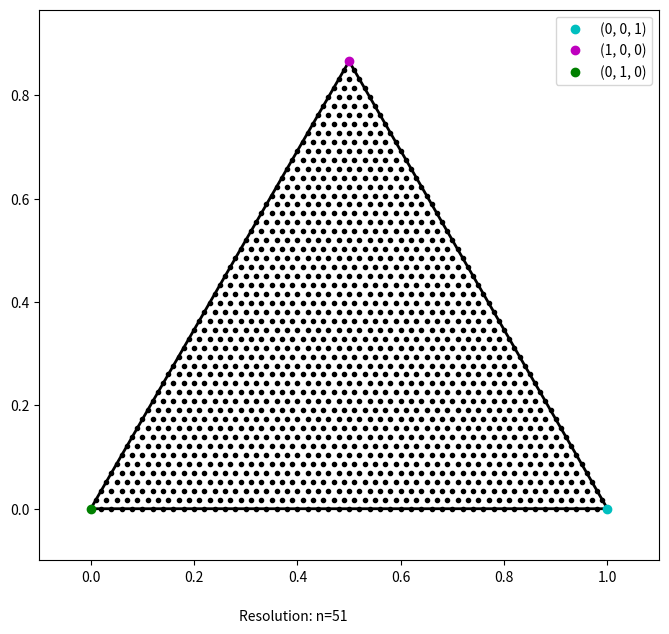

Write Python code to recreate this figure. (Note: this script raises an exception after producing the figure.)
# libraries here

from math import *
from math import factorial
from mpmath import gamma as gm
from mpmath import factorial as fac
import mpmath as mp
from mpmath import quad
import numpy as np
from scipy import optimize
from scipy import stats
from scipy.integrate import dblquad
from scipy.stats import dirichlet
from scipy.special import gamma, factorial, beta
from scipy.spatial import ConvexHull, convex_hull_plot_2d
import matplotlib.pyplot as plt
from matplotlib import rc
from matplotlib import patches as mpatches
import matplotlib.tri as tri

#set mpmath global precision for tanh-sinh quadrature
mp.mp.dps = 35

def main():

    #alpha params for dirichlet distribution here
    alpha1 = 7
    alpha2 = 7
    alpha3 = 7
    alphas = [toMpMath(alpha1), toMpMath(alpha2), toMpMath(alpha3)]

    resolution = 51
    resolution_ts = mp.mpf('0.001')
    p = mp.mpf('0.95')

    dirichlet_object = Dirichlet_Distribution(resolution, resolution_ts, alphas, p)
    dirichlet_object.plotSimplex()
    dirichlet_object.calcHPDArea()


#function for ensuring all floating point numbers are in mpmath precision
def toMpMath(x):
    #if the arg is already a mpmath number, pass
    if isinstance(x, mp.mpf):
        return x
    #else, return it as a mpmath float
    else:
        return mp.mpf(str(x))

#function for converting barycentric to cartesian coordinates
def bc2xy(xyz):
    x = (xyz[0] * mp.mpf('0.5')) + (xyz[1] * 0) + (xyz[2] * 1)
    y = (xyz[0] * (mp.sqrt(mp.mpf('3')) / 2)) + (xyz[1] * 0) + (xyz[2] * 0)
    return [x,y]

#function to convert unit square [0,1]x[0,1] to barycentric coordinates via Duffy transform
def uv2bc(u, v):
    u = toMpMath(u)
    v = toMpMath(v)

    #Duffy transform implemented below; defining a set of BC coordinates (A, B, C) from a point in the unit square (u, v)
    #The singular side occurs at u=1
    A = u
    B = v * (1-u)
    C = (1 - u) * (1 - v)
    return [A, B, C]

#function to convert barycentric coordinates to unit square coordinates (u, v) via Duffy transform
def bc2uv(x):
    x = [toMpmath(i) for i in x]
    u = x[0]

    if (u == 1):
        v = 0
        return [u, v]
    else:
        v = (x[1] / (1 - x[0]))
        return [u, v]

#function to calculate the dirichlet pdf at a given BC coordinate
def dirichletpdf(x, alpha):
    x = [toMpMath(i) for i in x]
    alpha = [toMpMath(j) for j in alpha]

    prod = 1 #for Dirichlet kernel \prod(x_1^alpha_i)
    a0 = 0 #for calculating beta function constant 
    g_prod = 1 #for calculating beta function constant
    area = toMpMath('0.5') * mp.sqrt(mp.mpf('3')) / 2 #barycentric triangle area

    for i in range(len(x)):
        try:
            prod *= (x[i]**(alpha[i]-1))
        except ZeroDivisionError:
            prod = inf
        a0 += alpha[i]
        g_prod *= gm(alpha[i])
    g0 = gm(a0)
    beta_func = g0 / g_prod #beta function
    dirpdf = prod * beta_func * (mp.mpf('0.5') / area)

    return dirpdf

class Dirichlet_Distribution:

    #mesh properties
    vertices = [] #store BC vertices of each subtriangle, starting with (0,0,1), going right to left, bottom to top
    triangles = [] #store subtriangles by their vertex indices
    index_vert = [] #index for keeping track of vertices; index(0,0,1) = 0

    #this array stores relevant information about the mesh and distribution
    #the i-th entry will be [prob mass of subtriangle i, vertex indices of subtriangle, ...
        # ..., number of nodes (out of 13) in the HPD region, T/F on whether the subtriangle is split]
    sub_info = []

    #distribution parameters
    alphas = [0, 0, 0]

    #resolution of mesh, tanh-sinh step, domain area
    res = 0
    res_ts = 0
    p = 0
    area = mp.mpf('0.5') * (mp.sqrt(mp.mpf('3'))/2)

    '''
    Roots/nodes of the Dunavant 13-point (7-degree) rule. These are the simplex-specific barycentric coordinates for Gaussian quadrature, precalculated.
    The paper is called "HIGH DEGREE EFFICIENT SYMMETRICAL GAUSSIAN QUADRATURE RULES FOR THE TRIANGLE" by D. A. Dunavant.
    To use this, conceptualize the symmetric group S3; Each coordinate (node) is of the form [ralpha, rbeta, rgamma]. 
    The first column represents the identity permutation coordinate (1/3, 1/3, 1/3) in the center of the triangle.
    The second column represents three nodes, any permutation of (0.479, 0.260, 0.260).
    The third column, same thing, three nodes of some permutation of (0.86, 0.06, 0.06)
    The last column represents six nodes, as there are six different permutations of these three distinct barycentric coordinates. 
    Hence, these represent the 13 distinct nodes that will be sampled in every smooth subtriangle.
    '''
    ralpha = [toMpMath(1/3), mp.mpf('0.479308067841920'),  mp.mpf('0.869739794195568'),  mp.mpf('0.048690315425316')]
    rbeta = [toMpMath(1/3),  mp.mpf('0.260345966079040'),  mp.mpf('0.065130102902216'),  mp.mpf('0.312865496004874')]
    rgamma = [toMpMath(1/3), mp.mpf('0.260345966079040'), mp.mpf('0.065130102902216'), mp.mpf('0.638444188569810')]

    #weights at the nodes above. Each column from above will use the weight corresponding the the column below.
    #for example, the point (1/3, 1/3, 1/3) on each subtriangle will have the weight -0.14957...
    weights = [mp.mpf('-0.149570044467682'),  mp.mpf('0.175615257433208'),  mp.mpf('0.053347235608838'),  mp.mpf('0.077113760890257')]

    #mass of the domain, for accountability purposes after performing all calculations
    mass = 0

    #parameter for s, t-domain. These are the roughly-picked intervals on the real lines that go into our u-v unit square as a result of the tanh-sinh function.
    t_extrema = 2
    s_max = 3.64
    s_min = 2.4

    #stores subtriangle and its variance in an array for determining which triangles to use tah-sinh on.
    subtriangle_variance = []

    #iterator check: 0=first pass, 1=second pass, 2=3rd pass. This is for if we decide to do a subtriangle division after one 'pass', or pdf calculation across the domain.
    iterator = 0

    #constructor
    def __init__(self, a, h, params, p):

        self.res = a
        self.res_ts = toMpMath(h)
        self.p = toMpMath(p)
        self.alphas = [toMpMath(i) for i in params]

        #segment sides of triangle for grid to perform numerical integration in barycentric coordinates
        n = mp.linspace(0, 1, a)

        grid = [n, n, n]

        #construct list of vertices from L->R (0,0,1) -> (0,1,0) and y=0 to y=sqrt(3)/2
        #construct list of vertex indices
        for i in range(len(n)):
            j = 0
            rowindex = []
            while((i+j) <= (a-1)):
                rowindex.append(len(self.vertices))
                self.vertices.append([n[i], n[j], n[a - i - j - 1]])
                j += 1
            self.index_vert.append(list(rowindex))

        #construct list of subtriangles, each characterized by three vertex indices
        for i in range(len(self.index_vert) - 1):
            for j in range(len(self.index_vert[i]) - 1):
                self.triangles.append([self.index_vert[i][j], self.index_vert[i][j+1], self.index_vert[i+1][j]])
                if((j+1) != (len(self.index_vert[i]) - 1)):
                    self.triangles.append([self.index_vert[i][j+1], self.index_vert[i+1][j], self.index_vert[i+1][j+1]])

    def getVertices(self):
        print(f"vertices: {self.vertices}")
        print(f"index of vertices: {self.index_vert}")
        print(f"triangles: {self.triangles}")

    def plotSimplex(self):
        plt.figure(1, figsize=(8,8))
        ax = plt.gca()

        #plot simplex/BC triangle
        triangle = mpatches.Polygon([[0,0], [1,0], [0.5, sqrt(3)/2]], closed=True, fill=False, edgecolor='black', linewidth=2)
        ax.add_patch(triangle)

        plt.xlim(-0.1, 1.1)
        plt.ylim(-0.1, sqrt(3)/2 + 0.1)
        ax.set_aspect('equal', adjustable='box')

        #plot the vertices of each subtriangle
        for i in range(len(self.vertices)):
            x, y = bc2xy(self.vertices[i])
            plt.plot(x, y, 'k.')

        #for reference, plot the three vertices of the parent triangle and label them
        a, b = bc2xy([0, 0, 1])
        plt.plot(a, b, 'co', label='(0, 0, 1)')
        a, b = bc2xy([1, 0, 0])
        plt.plot(a, b, 'mo', label='(1, 0, 0)')
        a, b = bc2xy([0, 1, 0])
        plt.plot(a, b, 'go', label='(0, 1, 0)')
        plt.legend()
        o = f"Resolution: n={self.res}"
        plt.figtext(0.375, 0.075, o)

        plt.savefig("/home/jay/Documents/Research/CNRE/Dirichlet/hpd_calc_visual.png")

    #function for obtaining subtriangle area; used in the event AMR is employed and subtriangles are not uniform area
    def getSubArea(self, subtriangle):
        x_1, y_1 = bc2xy(self.vertices[subtriangle[1]])
        x_0, y_0 = bc2xy(self.vertices[subtriangle[0]])

        sidelength = mp.sqrt((x_1 - x_0)**2 + (y_1-y_0)**2)
        return self.area * sidelength**2

    #function for getting the local (within a subtriangle) barycentric coordinates given the parent BC triangle coords
    def localBCfromRefBC(self,subtriangle, bc):
        lambdas = [toMpMath(i) for i in bc]

        mu_0 = (lambdas[0] * self.vertices[subtriangle[0]][0]) + (lambdas[1] * self.vertices[subtriangle[1]][0])\
                + (lambdas[2] * self.vertices[subtriangle[2]][0]) 
        mu_1 = (lambdas[0] * self.vertices[subtriangle[0]][1]) + (lambdas[1] * self.vertices[subtriangle[1]][1])\
                + (lambdas[2] * self.vertices[subtriangle[2]][1])
        mu_2 = (lambdas[0] * self.vertices[subtriangle[0]][2]) + (lambdas[1] * self.vertices[subtriangle[1]][2])\
                + (lambdas[2] * self.vertices[subtriangle[2]][2])

        return [mu_0, mu_1, mu_2]

    #for a given subtriangle, return list of node locations in reference barycentric coordinates, and weights at the nodes
    def gaussQuadNodes(self, subtriangle):
        subtriangle_nodes = []

        #the nodes will be permutations of [ralpha[i], rbeta[i], rgamma[i]] with respect to the S3 symmetry group
        for i in range(4):

            #for i=0,1,2, get [ralpha[i],rbeta[i],rgamma[i]] and distinct permutations at each i
            w = [self.ralpha[i], self.rbeta[i], self.rgamma[i]]

            #if i=0, note there is only one distinct permutation of (1/3,1/3,1/3)
            if(i==0):
                subtriangle_nodes.append([self.localBCfromRefBC(subtriangle, w), self.weights[i]])
                continue
            else: #since there are three distinct permutations for each i=1,2
                for j in range(len(w)):
                    subtriangle_nodes.append([self.localBCfromRefBC(subtriangle, w), self.weights[i]])
                    w = w[-1:] + w[:-1] #np.roll them without the `np`

        #since the last col i=3 has six valid permutations, we need the final three nodes
        w = [self.ralpha[3], self.rgamma[3], self.rbeta[3]]
        for i in range(3):
            subtriangle_nodes.append([self.localBCfromRefBC(subtriangle, w), self.weights[3]])
            w = w[-1:] + w[:-1]
        
        return subtriangle_nodes

    #calculating Dirichlet pdf and weight at each node in the subtriangle
    #return subtriangle pdf mass via quadrature
    def gaussQuadSub(self, subtriangle):
        sub_nodes = self.gaussQuadNodes(subtriangle) 
        sub_value = 0
        cell_values = []

        #for each of the 13 nodes, calculate PDF there, multiply by quadrature weight
        for i in range(len(sub_nodes)):
            f_dirichlet = toMpMath(dirichletpdf(sub_nodes[i][0], self.alphas))
            value = f_dirichlet * toMpMath(sub_nodes[i][1])
            cell_values.append(value)
            sub_value += value
        
        #calculate PDF variance in cell for sorting
        cell_variance = max(cell_values) - min(cell_values)
        self.subtriangle_variance.append([subtriangle, cell_variance])

        return sub_value * self.getSubArea(subtriangle)

    #function to integrate PDF across the Dirichlet distribution domain
    def integrateWithGQ(self):
        integral_list = []
        total_mass = 0 #should equal 1 at the end

        #check if this is the first time integrating the domain
        if self.iterator > 0:
            self.subtriangle_variance = []

        print("\ncalculating probability masses...\n")

        #for each subtriangle in the domain, calculate the probability mass it contains
        for i in range(len(self.triangles)):
            sub_mass = toMpMath(self.gaussQuadSub(self.triangles[i]))

            #if this is NOT the first pass, check for any divided subtriangles from AMR
            if(self.iterator == 1):
                if(self.sub_info[i][3] == True):
                    self.sub_info[i] = [0, self.triangles[i], 0, True]
                    continue
                else:
                    self.sub_info[i] = [sub_mass, self.triangles[i], 0, False]

            #if this is the first pass, fill out sub_info
            elif(self.iterator == 0):
                self.sub_info.append([sub_mass, self.triangles[i], 0, False])

            #accumulate the probability mass now
            total_mass += sub_mass
            if i % 5000 == 0:
                print(f"{i}/{len(self.triangles)} subtriangle masses computed")

        ### Uncomment to verify total domain mass ###
        #print(f"total domain mass is {total_mass}")


    #function to get threshold density t, determines subtriangles in or out of HPD region
    def getThresholdDensity(self):

        #bisection parameters
        M = 0
        R = 0
        L = 0

        #first, make sure subtriangle list is filled out
        self.integrateWithGQ()

        #if there exist parameters less than 1, we will need tanh-sinh integration
        if((self.alphas[0] < 1) or (self.alphas[1] < 1) or (self.alphas[2] < 1)):
            self.callTanhSinh()

        #find subtriangle with largest representative density and take this density as the upper bound R
        for i in range(len(self.sub_info)):

            #if subtriangle is divided from AMR, skip:
            if self.sub_info[i][3] == True:
                continue

            area_sub = self.getSubArea(self.sub_info[i][1])

            #if the iterated subtriangle has a density greater than the current R, make it the new R
            if ((1 / area_sub) * toMpMath(self.sub_info[i][0])) > R:
                R = toMpMath((1 / area_sub) * toMpMath(self.sub_info[i][0]))

        #iterate 20 times and perform bisection each time on the list of subtriangle densities
        for j in range(0, 20):
            M = toMpMath((L + R) / 2)
            g = 0

            #use midpoint M and calculate proportion of probability mass with subtriangles with densities above M
            for l in range(len(self.sub_info)):
                if(self.sub_info[i][3] == True):
                    continue
                area_sub = self.getSubArea(self.sub_info[i][1])
                if(((1 / area_sub) * toMpMath(self.sub_info[l][0])) > M): #if subtriangle rep. density > M...
                    g += toMpMath(self.sub_info[l][0]) #...accumulate the probability mass of the subtriangle

            #if the proportion of the probability mass g is greater than our target p, M too inclusive
            #M needs to be larger, take the new lower bound L to be the current M
            if(g > self.p):
                L = toMpMath(M)

            #if the proportion g is less than p, then M is too exclusive
            #M needs to be smaller, take new upper bound R to be the current M, bisect again
            elif(g < self.p):
                R = toMpMath(M)

            if(j % 5 == 0):
                print(f"{j}/{20} bisections performed")

        return M
            
    #function to classify boundary of HPD region
    def classifyBoundary(self):
        t = toMpMath(self.getThresholdDensity())
        print(f"\nboundary threshold density = {t}")
        print(f"classifying boundary...")

        #iterate through sub info list
        for i in range(len(self.sub_info)):
            node_threshold_count = 0
            if(self.sub_info[i][3] == True): #if the subtriangle is marked as divided via AMR
                continue

            ###### THE CODE HERE IS FOR WHAT TO DO IF WE ENCOUNTER A TANH-SINH TRIANGLE ######
            #####  
            elif(self.sub_info[i][2] == -1): #if the subtriangle mass was calculated with tanh-sinh...
                if((1/self.getSubArea(self.sub_info[i][1]) * self.sub_info[i][0]) > t): #pass if mass above t
                    continue
                elif((1/self.getSubArea(self.sub_info[i][1]) * self.sub_info[i][0]) < t): #treat as outside HPD otherwise
                    self.sub_info[i][2] = 0
                    continue
            #####

            ###### HERE WE CONSIDER ONLY GAUSSIAN SUBTRIANGLES #####
            #####
            sub_nodes = self.gaussQuadNodes(self.sub_info[i][1]) #get Gaussian nodes for subtriangle
            for j in range(len(sub_nodes)): #for each node in the subtriangle...
                f_dirichlet = toMpMath(dirichletpdf(sub_nodes[j][0], self.alphas)) #calculate Dirichlet pdf at subtriangle node
                if f_dirichlet > t: #if the Dirichlet pdf at the node > t, count it
                    node_threshold_count += 1
            self.sub_info[i][2] = node_threshold_count #denote number of nodes in subtriangle with PDF values above t
            if(i % 5000 == 0):
                print(f"{i}/{len(self.sub_info)} subtriangles classified")

    #function to calculate the area of the HPD region
    def calcHPDArea(self):

        ###### FRACTIONAL SUBTRIANGLES - SUM NORMALIZED WEIGHTS OF NODES ABOVE THRESHOLD INSTEAD OF i/13 ######

        areaHPD = 0
        massHPD = 0

        #update sub_info
        self.classifyBoundary()
        print("calculating HPD area...")

        for i in range(len(self.sub_info)):
            if(self.sub_info[i][3] == True): #if it is a subdivided subtriangle from AMR, skip
                continue
            elif(self.sub_info[i][2] == -1): # if the subtriangle is a tanh-sinh subtriangle within the HPD region
                areaHPD += self.getSubArea(self.sub_info[i][1])
                massHPD += toMpMath(self.sub_info[i][0])
            elif(self.sub_info[i][2] < 0) and (self.sub_info[i][2] != -1): #if the subtriangle is a boundary tanh-sinh...
                print("semi-tanh-sinh detected")
                #will return to work on this
                continue
            elif(self.sub_info[i][2] == 13): #if the subtriangle is a GQ subtriangle with all nodes inside HPD region
                areaHPD += self.getSubArea(self.sub_info[i][1])
                massHPD += toMpMath(self.sub_info[i][0])
            #update this calculation with the method suggested at the top of this function
            elif((self.sub_info[i][2] < 13) and (self.sub_info[i][2] > 0)): #if the subtriangle is GQ with partial nodes in HPD region
                areaHPD += toMpMath(self.sub_info[i][2] / 13) * self.getSubArea(self.sub_info[i][1])
                massHPD += toMpMath(self.sub_info[i][2] / 13) * toMpMath(self.sub_info[i][0])
            elif(self.sub_info[i][2] == 0): #if the subtriangle is excluded from the HPD region, skip
                continue
            
            #length of sub info may not be a good indicator if AMR is to be implemented extensively,
            if(i%5000 == 0):
                print(f"{i}/{len(self.sub_info)} of the simplex area calculated")

        print("\n***********************************************")
        print(f"*** for parameters {self.alphas}, HPD area is {areaHPD} with a probability mass of {massHPD}")
        print("*************************************************")
        return areaHPD




if __name__ == "__main__":
    main()
